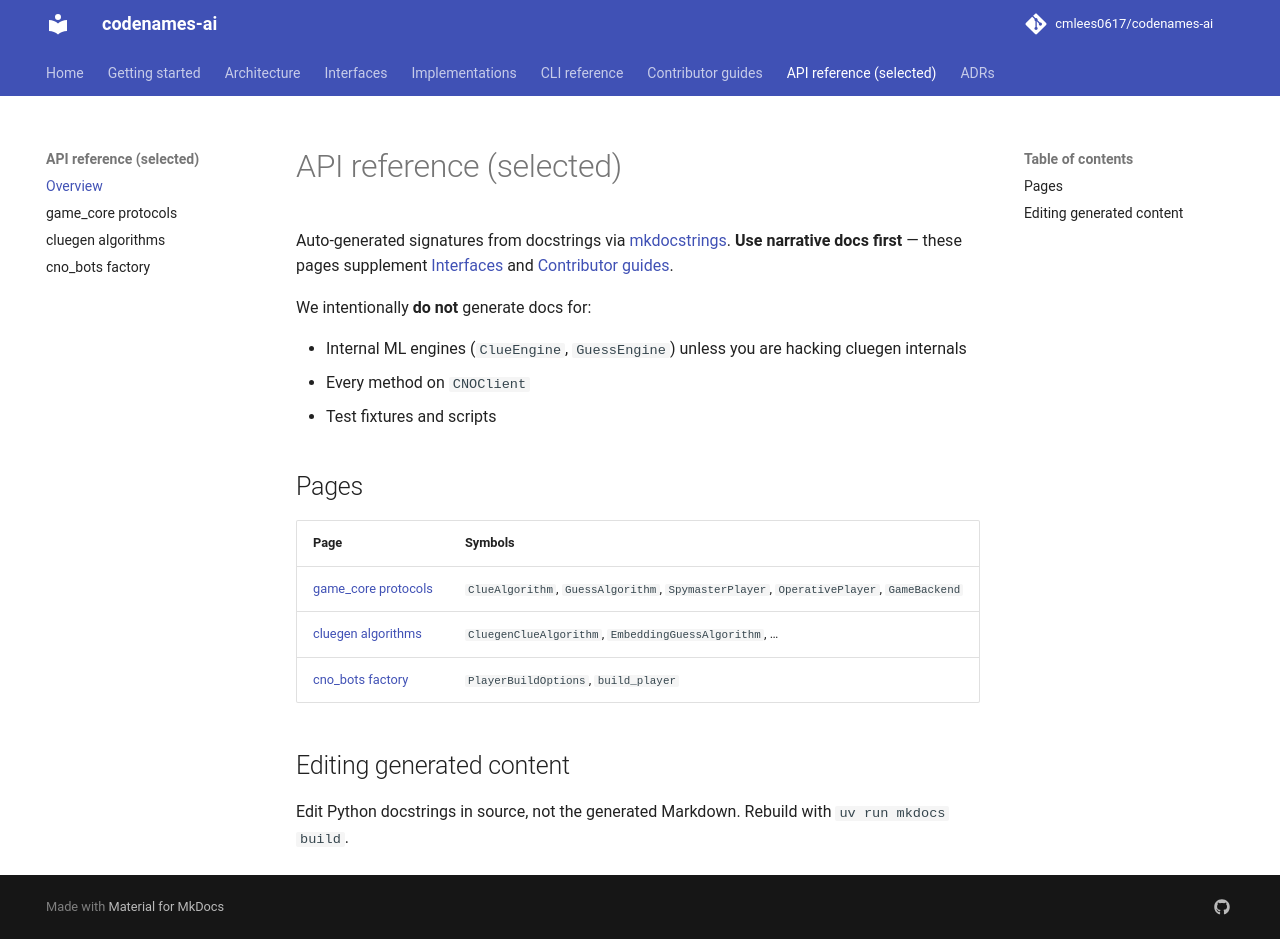

repository: cmlees0617/codenames-ai · page: api/index.html · generator: mkdocs

# API reference (selected)

Auto-generated signatures from docstrings via [mkdocstrings](https://mkdocstrings.github.io/). **Use narrative docs first** — these pages supplement [Interfaces](../interfaces/clue-algorithm.md) and [Contributor guides](../contributor-guides/index.md).

We intentionally **do not** generate docs for:

- Internal ML engines (`ClueEngine`, `GuessEngine`) unless you are hacking cluegen internals
- Every method on `CNOClient`
- Test fixtures and scripts

## Pages

| Page | Symbols |
|------|---------|
| [game_core protocols](game-core.md) | `ClueAlgorithm`, `GuessAlgorithm`, `SpymasterPlayer`, `OperativePlayer`, `GameBackend` |
| [cluegen algorithms](cluegen.md) | `CluegenClueAlgorithm`, `EmbeddingGuessAlgorithm`, … |
| [cno_bots factory](cno-bots.md) | `PlayerBuildOptions`, `build_player` |

## Editing generated content

Edit Python docstrings in source, not the generated Markdown. Rebuild with `uv run mkdocs build`.
